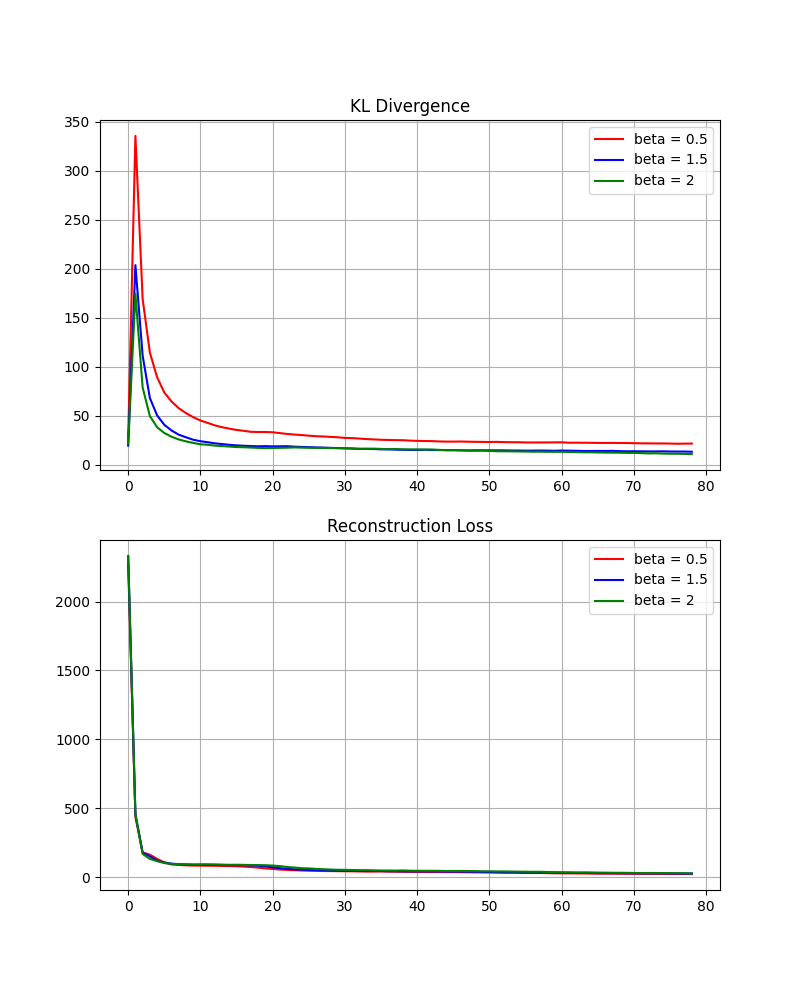

The data file committed next to this chart (first rows):
Epoch, Total Loss, KL Loss, Reconstruction Loss
0, 2374, 21.22, 2331
1, 805.8, 174.3, 457.2
2, 325.6, 78.7, 168.2
3, 231.2, 49.52, 132.2
4, 191.9, 38.11, 115.7
5, 165.9, 32.21, 101.5
6, 152.7, 28.38, 95.93
7, 145.8, 25.62, 94.58
8, 140.5, 23.64, 93.23
9, 135.7, 22.02, 91.63
10, 134.1, 20.7, 92.69
11, 133.1, 20.16, 92.82
12, 130.4, 19.3, 91.81
13, 128.2, 18.87, 90.43
14, 125.7, 18.36, 88.96
15, 125.3, 17.83, 89.62
16, 123.8, 17.65, 88.46
17, 122.5, 17.33, 87.8
18, 121.1, 17.02, 87.03
19, 119.4, 16.71, 85.99
20, 117.4, 16.92, 83.58
21, 113.6, 17.04, 79.47
22, 107.5, 17.2, 73.1
23, 104.2, 17.48, 69.27
24, 98.84, 17.25, 64.33
25, 97.11, 17.1, 62.91
26, 93, 17, 59
27, 91.09, 16.96, 57.17
28, 88.28, 16.85, 54.59
29, 86.4, 16.69, 53.02
30, 85.5, 16.61, 52.29
31, 84.22, 16.48, 51.26
32, 82.19, 16.08, 50.03
33, 82.07, 16, 50.08
34, 81.1, 16.24, 48.62
35, 79.39, 15.95, 47.49
36, 78.74, 15.59, 47.57
37, 78.44, 15.87, 46.7
38, 79.28, 15.51, 48.26
39, 77.07, 15.46, 46.15
40, 76.45, 15.5, 45.45
41, 76.17, 15.32, 45.53
42, 76.07, 15.37, 45.32
43, 74.95, 14.95, 45.06
44, 73.49, 14.69, 44.12
45, 73.68, 14.68, 44.31
46, 73.55, 14.56, 44.44
47, 72.25, 14.18, 43.88
48, 71.22, 14.06, 43.09
49, 70.04, 14.21, 41.63
50, 69.42, 13.87, 41.68
51, 68.26, 13.59, 41.08
52, 68.07, 13.54, 40.99
53, 67.07, 13.43, 40.2
54, 65.99, 13.36, 39.27
55, 65.6, 13.25, 39.1
56, 64.31, 13.11, 38.1
57, 64.82, 13.16, 38.5
58, 62.91, 13.01, 36.9
59, 62.11, 13.01, 36.09
... 19 more rows
